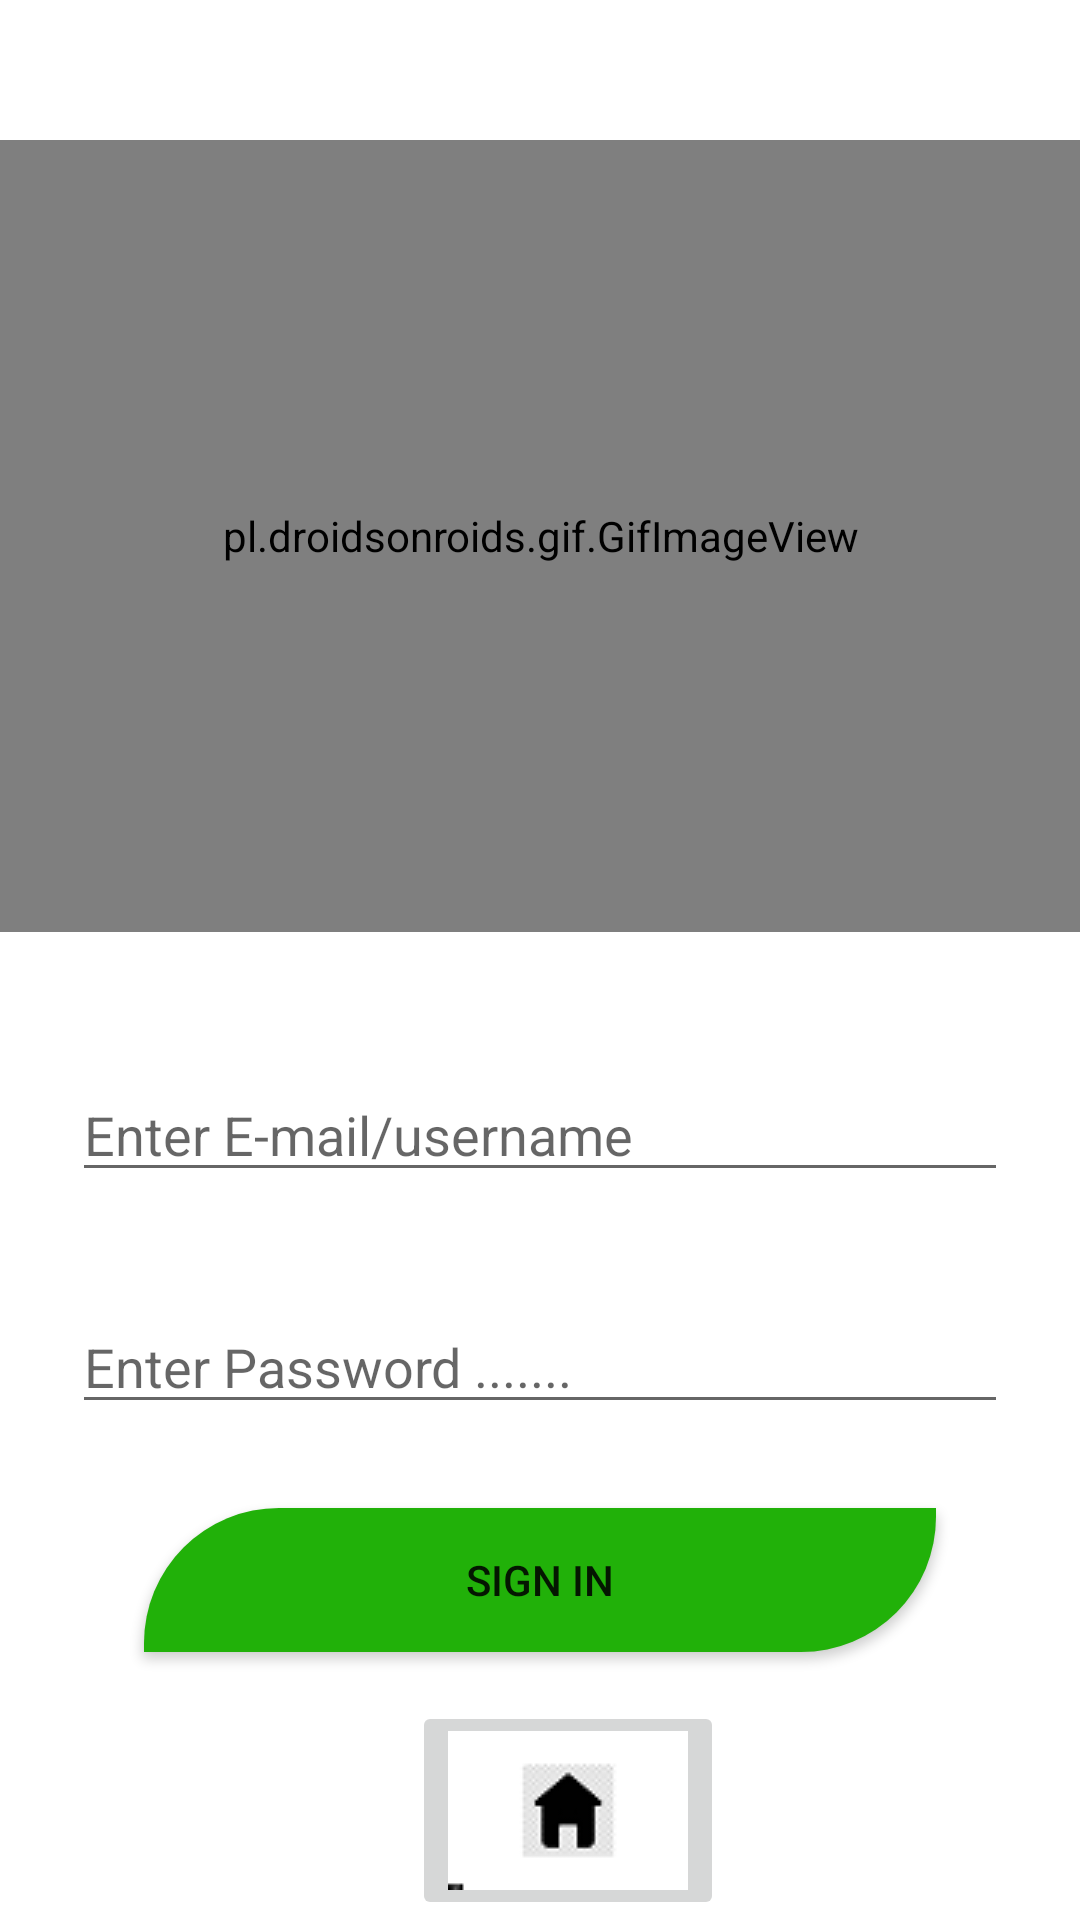

Produce the Android XML layout that renders to this screen, including the resource entries it uses.
<!-- AndroidManifest.xml: application theme Theme.Ideasethu -->
<!-- res/layout/activity_login.xml -->
<?xml version="1.0" encoding="utf-8"?>
<androidx.constraintlayout.widget.ConstraintLayout xmlns:android="http://schemas.android.com/apk/res/android"
    xmlns:app="http://schemas.android.com/apk/res-auto"
    xmlns:tools="http://schemas.android.com/tools"
    android:id="@+id/container"
    android:layout_width="match_parent"
    android:layout_height="match_parent"

    android:background="@drawable/background_of_ui"
  >

    <Button
        android:id="@+id/login"
        android:layout_width="match_parent"
        android:layout_height="wrap_content"
        android:onClick="clicked"
        android:layout_gravity="start"
        android:layout_marginStart="48dp"
        android:layout_marginTop="16dp"
        android:layout_marginEnd="48dp"
        android:layout_marginBottom="64dp"
        android:background="@drawable/custom_button"
        android:backgroundTint="#21B109"
        android:shadowColor="#FFFFFF"
        android:text="Sign IN"
        android:textColorHighlight="#CD0909"
        android:textColorLink="#A14A4A"
        app:layout_constraintBottom_toBottomOf="parent"
        app:layout_constraintEnd_toEndOf="parent"
        app:layout_constraintStart_toStartOf="parent"
        app:layout_constraintTop_toBottomOf="@+id/password"
        app:layout_constraintVertical_bias="0.317" />

    <EditText
        android:id="@+id/password"
        android:layout_width="0dp"
        android:layout_height="wrap_content"
        android:layout_marginStart="24dp"
        android:layout_marginTop="36dp"
        android:layout_marginEnd="24dp"
        android:hint="Enter Password ......."
        android:imeOptions="actionDone"
        android:inputType="textPassword"
        android:selectAllOnFocus="true"
        app:layout_constraintEnd_toEndOf="parent"
        app:layout_constraintStart_toStartOf="parent"
        app:layout_constraintTop_toBottomOf="@+id/username" />

    <EditText
        android:id="@+id/username"
        android:layout_width="0dp"
        android:layout_height="wrap_content"
        android:layout_marginStart="24dp"
        android:layout_marginTop="356dp"
        android:layout_marginEnd="24dp"
        android:hint="Enter E-mail/username"
        android:inputType="textEmailAddress"
        android:selectAllOnFocus="true"
        app:layout_constraintEnd_toEndOf="parent"
        app:layout_constraintStart_toStartOf="parent"
        app:layout_constraintTop_toTopOf="parent" />

    <ProgressBar
        android:id="@+id/loading"
        android:layout_width="58dp"
        android:layout_height="42dp"
        android:layout_gravity="center"
        android:layout_marginStart="32dp"
        android:layout_marginTop="64dp"
        android:layout_marginEnd="32dp"
        android:layout_marginBottom="64dp"
        android:visibility="gone"
        app:layout_constraintBottom_toBottomOf="parent"
        app:layout_constraintEnd_toEndOf="@+id/password"
        app:layout_constraintHorizontal_bias="0.498"
        app:layout_constraintStart_toStartOf="@+id/password"
        app:layout_constraintTop_toTopOf="parent"
        app:layout_constraintVertical_bias="0.641" />

    <ImageButton
        android:id="@+id/imageButton2"
        android:layout_width="wrap_content"
        android:layout_height="wrap_content"
        android:onClick="backhome"
        app:layout_constraintBottom_toBottomOf="parent"
        app:layout_constraintEnd_toEndOf="parent"
        app:layout_constraintHorizontal_bias="0.537"
        app:layout_constraintStart_toStartOf="parent"
        app:layout_constraintTop_toTopOf="parent"
        app:layout_constraintVertical_bias="1.0"
        app:srcCompat="@drawable/home1"
        />

    <pl.droidsonroids.gif.GifImageView
        android:layout_width="369dp"
        android:layout_height="264dp"
        android:src="@drawable/loadingbulbs"
        app:layout_constraintBottom_toBottomOf="parent"
        app:layout_constraintEnd_toEndOf="parent"
        app:layout_constraintStart_toStartOf="parent"
        app:layout_constraintTop_toTopOf="parent"
        app:layout_constraintVertical_bias="0.124" />

</androidx.constraintlayout.widget.ConstraintLayout>
<!-- resources referenced by this layout -->
<resources>
  <!-- drawable custom_button (drawable) -->
  <?xml version="1.0" encoding="utf-8"?>
  <shape xmlns:android="http://schemas.android.com/apk/res/android" android:shape="rectangle" >
      <stroke android:color="#40ed24" />
      <solid android:color="#40ed24"/>
      <corners android:topLeftRadius="45dp"
               android:bottomRightRadius="45dp"
              />
  
  </shape>
  <!-- drawable home1: png bitmap (drawable, 1773 bytes) -->
  <style name="Theme.Ideasethu" parent="Theme.MaterialComponents.DayNight.DarkActionBar">
          
          <item name="colorPrimary">@color/purple_500</item>
          <item name="colorPrimaryVariant">@color/purple_700</item>
          <item name="colorOnPrimary">@color/white</item>
          
          <item name="colorSecondary">@color/teal_200</item>
          <item name="colorSecondaryVariant">@color/teal_700</item>
          <item name="colorOnSecondary">@color/black</item>
          
          <item name="android:statusBarColor" tools:targetApi="l">?attr/colorPrimaryVariant</item>
          
      </style>
  <color name="purple_500">#FF6200EE</color>
  <color name="purple_700">#FF3700B3</color>
  <color name="white">#FFFFFFFF</color>
  <color name="teal_200">#FF03DAC5</color>
  <color name="teal_700">#FF018786</color>
  <color name="black">#FF000000</color>
</resources>
